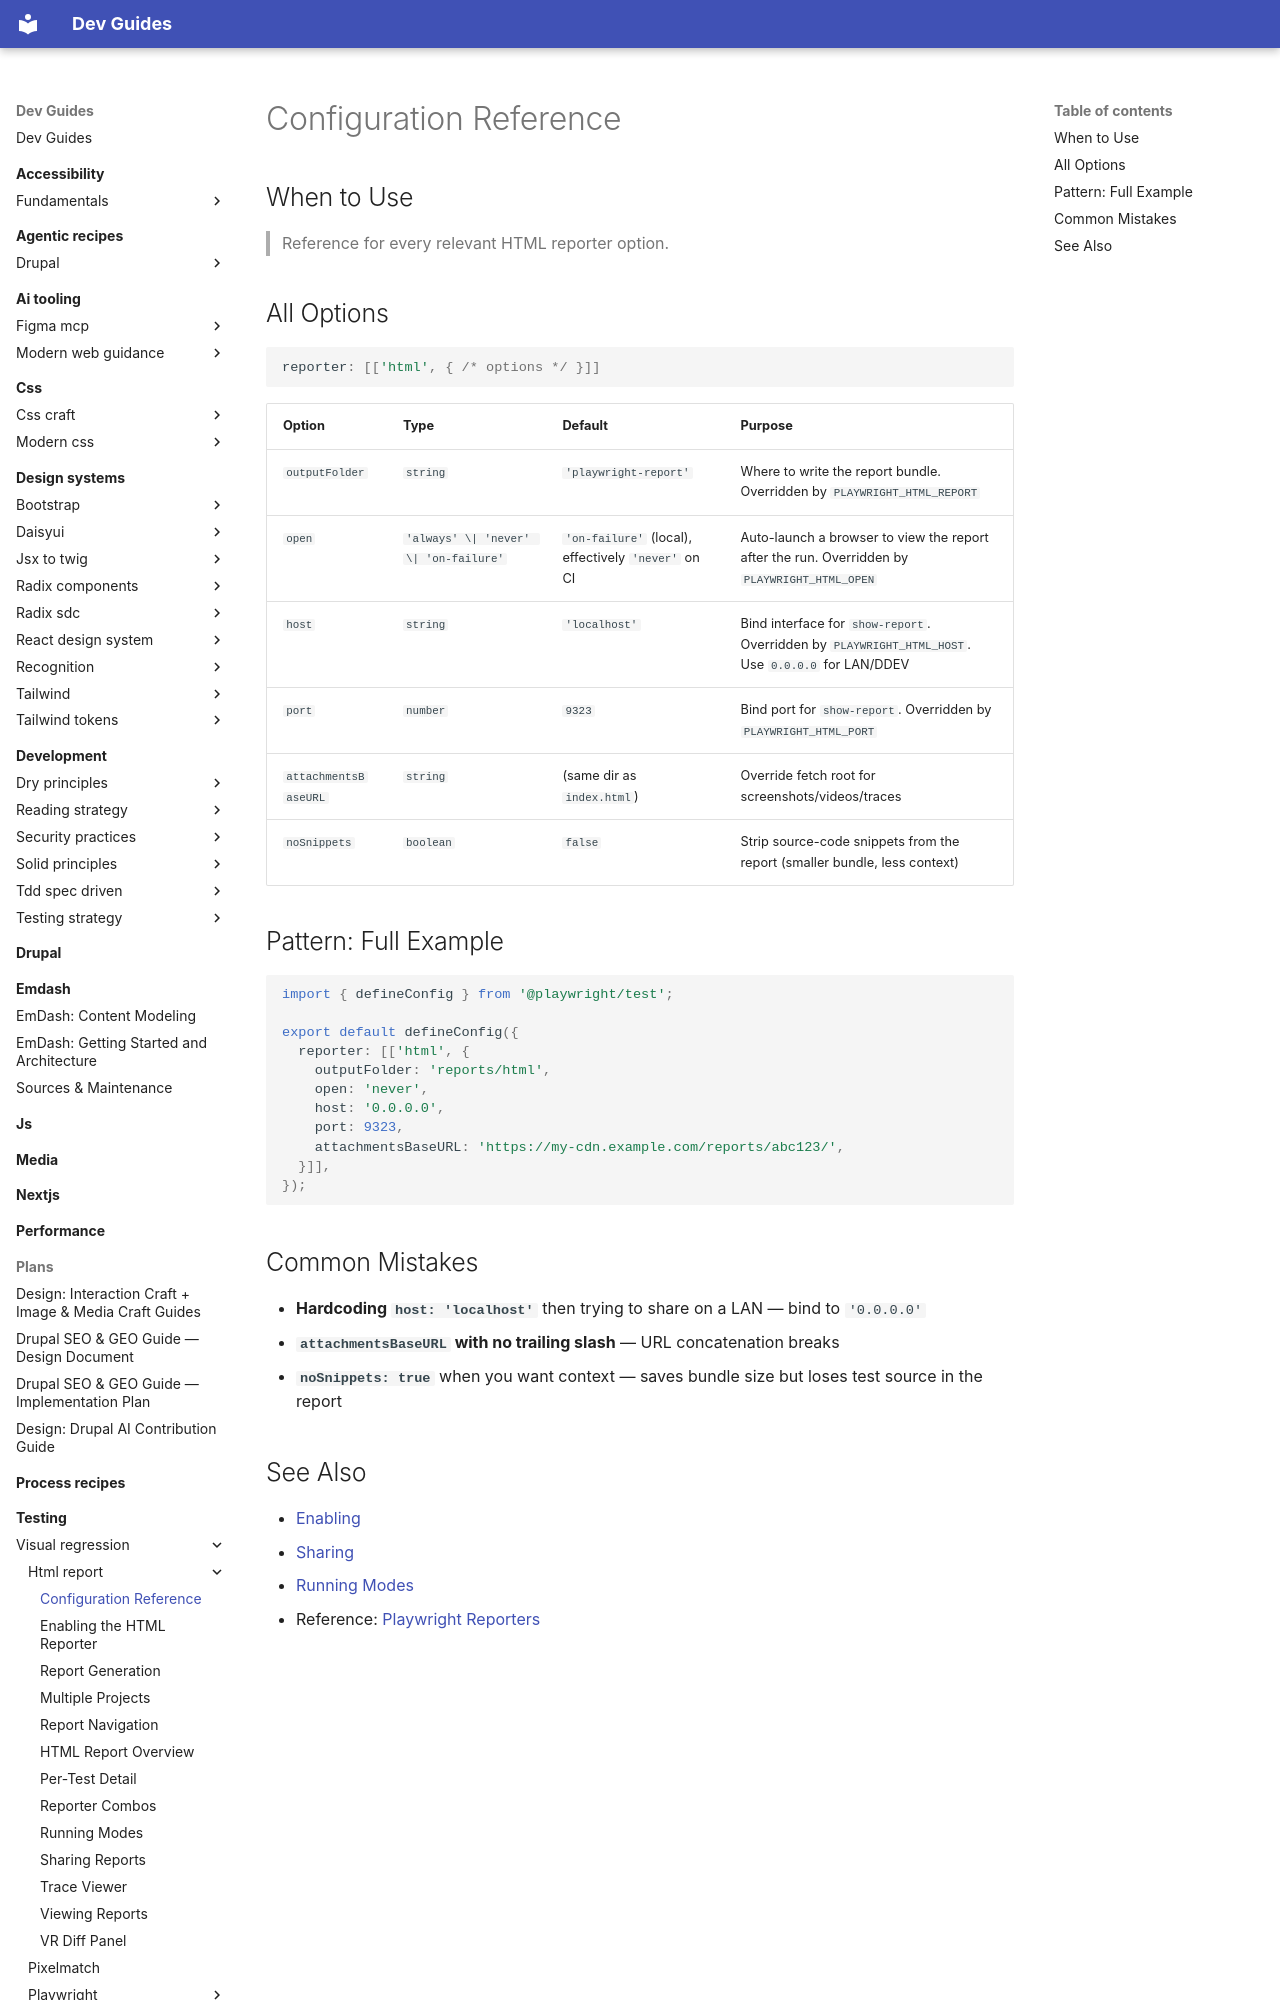

repository: camoa/dev-guides · page: testing/visual-regression/html-report/pw-report-configuration/index.html · generator: mkdocs

---
description: "Complete reference for all Playwright HTML reporter configuration options."
tldr: "The HTML reporter accepts outputFolder, open, host, port, attachmentsBaseURL, and noSnippets options. All have environment variable overrides. The most common mistake is omitting the trailing slash on attachmentsBaseURL."
---

# Configuration Reference

## When to Use

> Reference for every relevant HTML reporter option.

## All Options

```ts
reporter: [['html', { /* options */ }]]
```

| Option | Type | Default | Purpose |
|---|---|---|---|
| `outputFolder` | `string` | `'playwright-report'` | Where to write the report bundle. Overridden by `PLAYWRIGHT_HTML_REPORT` |
| `open` | `'always' \| 'never' \| 'on-failure'` | `'on-failure'` (local), effectively `'never'` on CI | Auto-launch a browser to view the report after the run. Overridden by `PLAYWRIGHT_HTML_OPEN` |
| `host` | `string` | `'localhost'` | Bind interface for `show-report`. Overridden by `PLAYWRIGHT_HTML_HOST`. Use `0.0.0.0` for LAN/DDEV |
| `port` | `number` | `9323` | Bind port for `show-report`. Overridden by `PLAYWRIGHT_HTML_PORT` |
| `attachmentsBaseURL` | `string` | (same dir as `index.html`) | Override fetch root for screenshots/videos/traces |
| `noSnippets` | `boolean` | `false` | Strip source-code snippets from the report (smaller bundle, less context) |

## Pattern: Full Example

```ts
import { defineConfig } from '@playwright/test';

export default defineConfig({
  reporter: [['html', {
    outputFolder: 'reports/html',
    open: 'never',
    host: '0.0.0.0',
    port: 9323,
    attachmentsBaseURL: 'https://my-cdn.example.com/reports/abc123/',
  }]],
});
```

## Common Mistakes

- **Hardcoding `host: 'localhost'`** then trying to share on a LAN — bind to `'0.0.0.0'`
- **`attachmentsBaseURL` with no trailing slash** — URL concatenation breaks
- **`noSnippets: true`** when you want context — saves bundle size but loses test source in the report
